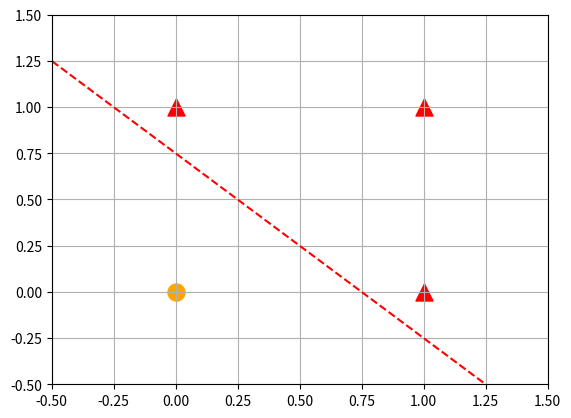

Generate this figure with matplotlib:
import numpy as np
import matplotlib.pyplot as plt

# OR Gate
def OR(a, b):
    input = np.array([a,b])
    
    #가중치 설정(Weight)
    weights = np.array([0.4,0.4])
    bias = -0.3

    #출력값 (Output)
    value = np.sum(input * weights) + bias

    #반환값 (Return Value)
    if value <= 0:
        return 0
    else:
        return 1
    
print(OR(0,0))
print(OR(0,1))
print(OR(1,0))
print(OR(1,1))

x1 = np.arange(-2,2, 0.01)
x2 = np.arange(-2,2, 0.01)
bias = -0.3

y = (-0.4 * x1 - bias) / 0.4

plt.plot(x1, y, 'r--')
plt.xlim(-0.5,1.5)
plt.ylim(-0.5,1.5)
plt.grid()
plt.scatter(0,0, color='orange',marker='o',s=150)
plt.scatter(0,1, color='red',marker='^',s=150)
plt.scatter(1,0, color='red',marker='^',s=150)
plt.scatter(1,1, color='red',marker='^',s=150)


plt.savefig('OR_grpah.png')
plt.show()